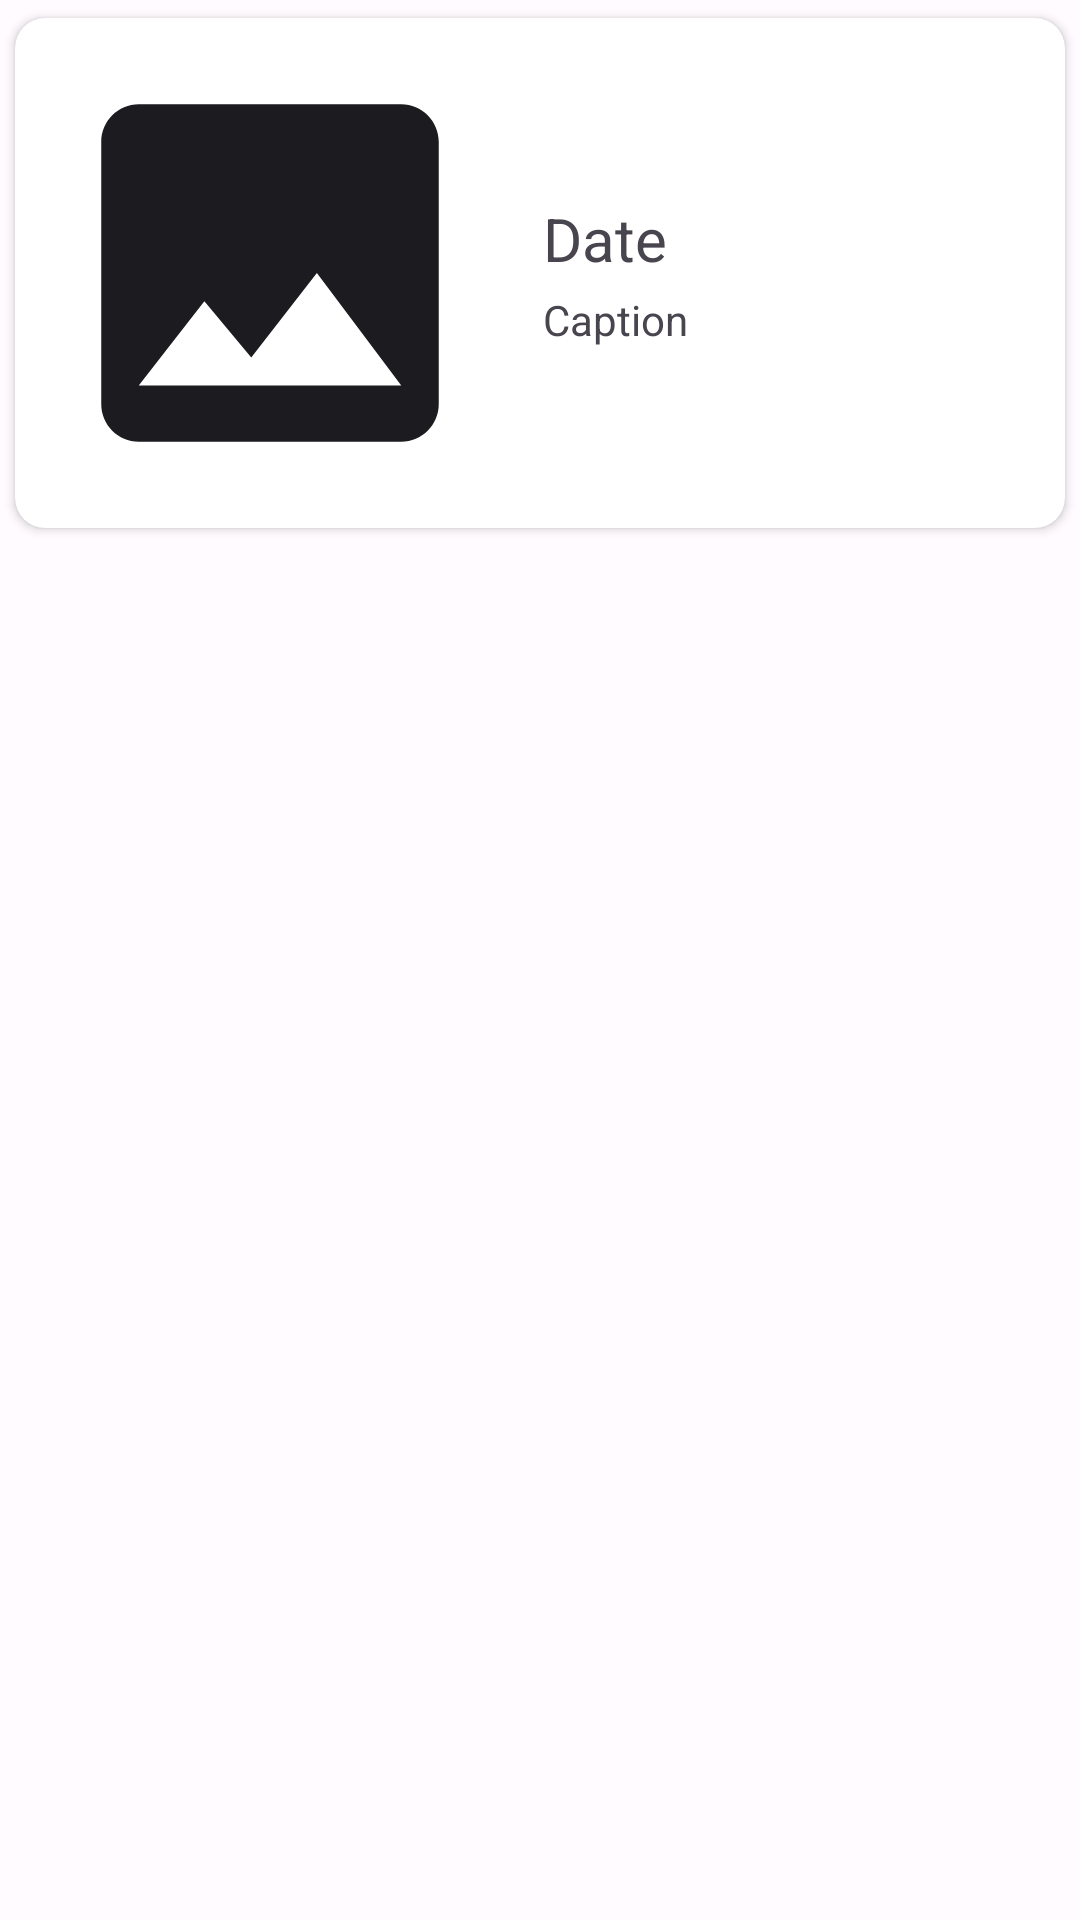

Here is an Android app screen rendered from its layout file. Give the layout XML and the strings, colors and styles it references.
<!-- AndroidManifest.xml: application theme Base.Theme.Planetaria -->
<!-- res/layout/epic_card.xml -->
<?xml version="1.0" encoding="utf-8"?>
<androidx.constraintlayout.widget.ConstraintLayout xmlns:android="http://schemas.android.com/apk/res/android"
    xmlns:app="http://schemas.android.com/apk/res-auto"
    xmlns:tools="http://schemas.android.com/tools"
    android:layout_width="match_parent"
    android:layout_height="wrap_content"
    >

    <androidx.cardview.widget.CardView
        android:layout_width="match_parent"
        android:layout_height="wrap_content"
        app:cardUseCompatPadding="true"
        app:cardCornerRadius="10dp"
        app:layout_constraintEnd_toEndOf="parent"
        app:layout_constraintStart_toStartOf="parent"
        app:layout_constraintTop_toTopOf="parent">

        <LinearLayout
            android:layout_width="match_parent"
            android:layout_height="wrap_content"
            android:padding="10dp"
            android:gravity="center_vertical"
            android:orientation="horizontal">

            <ImageView
                android:id="@+id/epic_image"
                android:layout_width="150dp"
                android:layout_height="150dp"
                android:layout_marginEnd="16dp"
                android:src="@drawable/baseline_image_24" />

            <TableLayout
                android:layout_width="match_parent"
                android:layout_height="wrap_content">

                <TextView
                    android:id="@+id/epic_date"
                    android:layout_width="wrap_content"
                    android:layout_height="wrap_content"
                    android:layout_marginBottom="4dp"
                    android:text="Date"
                    android:textSize="20sp" />

                <TextView
                    android:id="@+id/epic_caption"
                    android:layout_width="wrap_content"
                    android:layout_height="wrap_content"
                    android:text="Caption" />
            </TableLayout>

        </LinearLayout>
    </androidx.cardview.widget.CardView>


</androidx.constraintlayout.widget.ConstraintLayout>
<!-- resources referenced by this layout -->
<resources>
  <!-- drawable baseline_image_24 (drawable) -->
  <vector android:height="300dp" android:tint="?attr/colorOnSurface"
      android:viewportHeight="24" android:viewportWidth="24"
      android:width="300dp" xmlns:android="http://schemas.android.com/apk/res/android">
      <path android:fillColor="@android:color/white" android:pathData="M21,19V5c0,-1.1 -0.9,-2 -2,-2H5c-1.1,0 -2,0.9 -2,2v14c0,1.1 0.9,2 2,2h14c1.1,0 2,-0.9 2,-2zM8.5,13.5l2.5,3.01L14.5,12l4.5,6H5l3.5,-4.5z"/>
  </vector>
  <color name="md_theme_light_primary">#4836FF</color>
  <color name="md_theme_light_onPrimary">#FFFFFF</color>
  <color name="md_theme_light_primaryContainer">#E2DFFF</color>
  <color name="md_theme_light_onPrimaryContainer">#0F0069</color>
  <color name="md_theme_light_secondary">#5E5C71</color>
  <color name="md_theme_light_onSecondary">#FFFFFF</color>
  <color name="md_theme_light_secondaryContainer">#E3E0F9</color>
  <color name="md_theme_light_onSecondaryContainer">#1A1A2C</color>
  <color name="md_theme_light_tertiary">#8600EF</color>
  <color name="md_theme_light_onTertiary">#FFFFFF</color>
  <color name="md_theme_light_tertiaryContainer">#EFDBFF</color>
  <color name="md_theme_light_onTertiaryContainer">#2B0053</color>
  <color name="md_theme_light_error">#BA1A1A</color>
  <color name="md_theme_light_errorContainer">#FFDAD6</color>
  <color name="md_theme_light_onError">#FFFFFF</color>
  <color name="md_theme_light_onErrorContainer">#410002</color>
  <color name="md_theme_light_background">#FFFBFF</color>
  <color name="md_theme_light_onBackground">#1C1B1F</color>
  <color name="md_theme_light_surface">#FFFBFF</color>
  <color name="md_theme_light_onSurface">#1C1B1F</color>
  <color name="md_theme_light_surfaceVariant">#E4E1EC</color>
  <color name="md_theme_light_onSurfaceVariant">#47464F</color>
  <color name="md_theme_light_outline">#787680</color>
  <color name="md_theme_light_inverseOnSurface">#F3EFF4</color>
  <color name="md_theme_light_inverseSurface">#313034</color>
  <color name="md_theme_light_inversePrimary">#C3C0FF</color>
</resources>
